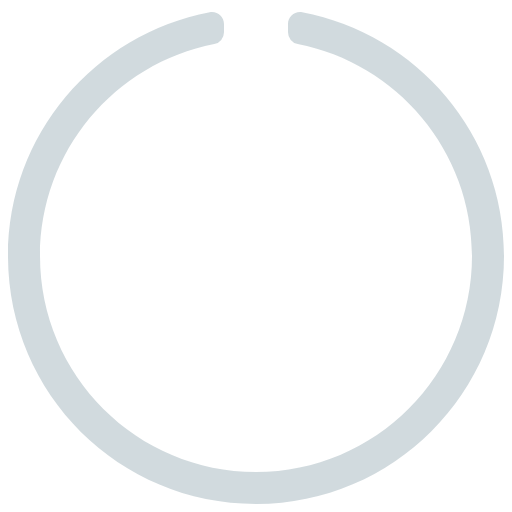
t = 0.00 s
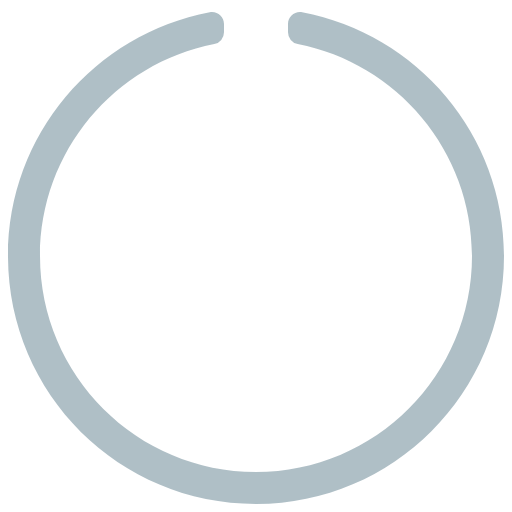
t = 0.50 s
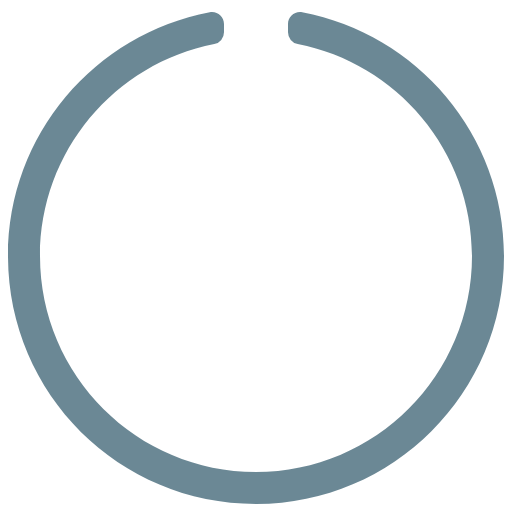
t = 1.50 s
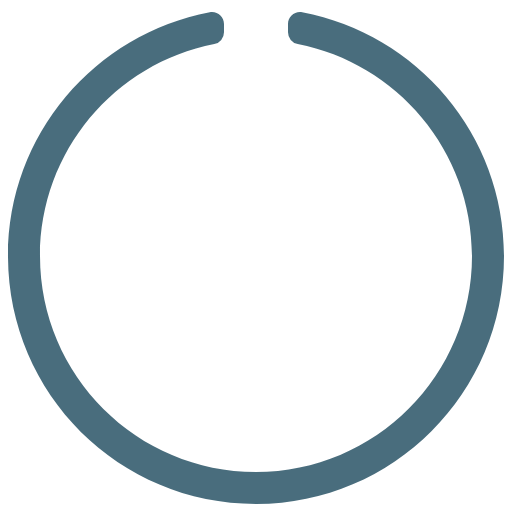
t = 2.00 s
t = 2.50 s: frame unchanged from t = 1.50 s, image omitted
t = 3.50 s: frame unchanged from t = 0.50 s, image omitted

The animated SVG that drew these frames (rendered in a browser with its animation timeline set to each time). Animation: 1 SMIL element (animate=1); one cycle of 4.00 s, repeats indefinitely.

<?xml version="1.0" encoding="iso-8859-1"?>
<!-- Generator: Adobe Illustrator 19.0.0, SVG Export Plug-In . SVG Version: 6.00 Build 0)  -->
<svg version="1.1" id="Capa_1" xmlns="http://www.w3.org/2000/svg" xmlns:xlink="http://www.w3.org/1999/xlink" x="0px" y="0px"
	 viewBox="0 0 512 512" style="enable-background:new 0 0 512 512;" xml:space="preserve">
	<path fill="#1c495d" d="M288 24.103v8.169a11.995 11.995 0 0 0 9.698 11.768C396.638 63.425 472 150.461 472 256c0 118.663-96.055 216-216 216-118.663 0-216-96.055-216-216 0-104.534 74.546-192.509 174.297-211.978A11.993 11.993 0 0 0 224 32.253v-8.147c0-7.523-6.845-13.193-14.237-11.798C94.472 34.048 7.364 135.575 8.004 257.332c.72 137.052 111.477 246.956 248.531 246.667C393.255 503.711 504 392.789 504 256c0-121.187-86.924-222.067-201.824-243.704C294.807 10.908 288 16.604 288 24.103z" >
		<animate attributeName="opacity"
             values="0.2;.8;0.2" dur="4s"
             repeatCount="indefinite"/>
	</path>
</svg>
